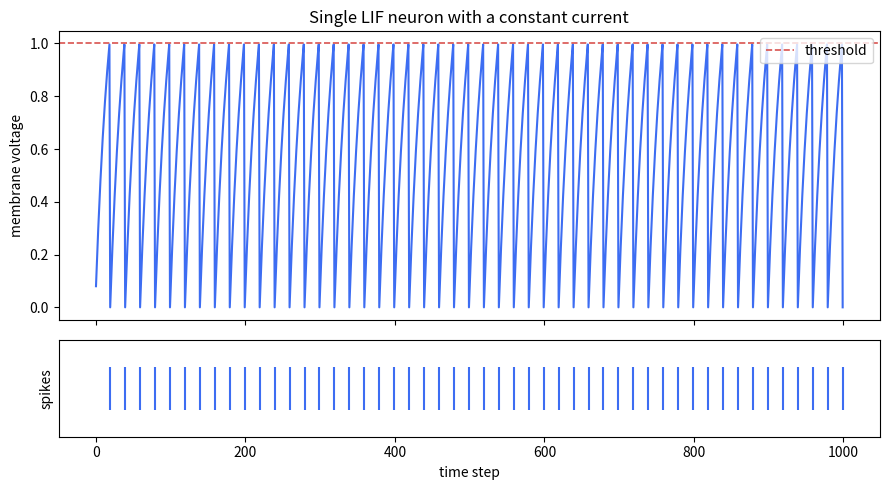

Write Python code to recreate this figure. (Note: this script raises an exception after producing the figure.)
"""Experiment 1: a single Leaky Integrate-and-Fire (LIF) neuron from scratch.

A constant current is injected for the whole run. The neuron integrates it
into a membrane voltage, leaks a little every step, fires a spike when it
crosses the threshold, then resets to zero.

Visualization: two stacked panels sharing one time axis.
  top    - membrane voltage, with the threshold as a dashed line
  bottom - a tick at every moment the neuron fired
"""

import numpy as np
import matplotlib

matplotlib.use("Agg")
import matplotlib.pyplot as plt

T = 1000          # number of time steps
dt = 1.0          # time step (1 unit)
tau = 20.0        # membrane time constant (leak)
threshold = 1.0   # firing threshold
reset = 0.0       # voltage set to this right after a spike
current = 0.08    # injected steady current (medium -> a steady rhythm)


def lif_current(t, current=current):
    """Return the injected current at time t. Constant here."""
    return current


def run_lif(T, tau, threshold, reset, current_func):
    """Simulate one LIF neuron. Returns (voltage, spike_times)."""
    voltage = np.zeros(T)
    spikes = []
    v = 0.0
    for t in range(T):
        v += (-v / tau + current_func(t)) * dt      # leak + integrate
        if v >= threshold:                          # fire
            spikes.append(t)
            v = reset                               # reset
        voltage[t] = v
    return voltage, np.array(spikes)


def main():
    voltage, spikes = run_lif(T, tau, threshold, reset, lif_current)

    # Two stacked panels, shared x axis.
    fig, (ax_v, ax_s) = plt.subplots(
        2, 1, sharex=True, figsize=(9, 5), height_ratios=[3, 1]
    )
    ax_v.plot(voltage, color="#3d6df2", lw=1.5)
    ax_v.axhline(threshold, color="#d9534f", ls="--", lw=1.2, label="threshold")
    ax_v.set_ylabel("membrane voltage")
    ax_v.legend(loc="upper right")
    ax_v.set_title("Single LIF neuron with a constant current")

    ax_s.eventplot(spikes, colors="#3d6df2")
    ax_s.set_yticks([])
    ax_s.set_ylabel("spikes")
    ax_s.set_xlabel("time step")

    fig.tight_layout()
    fig.savefig("experiment-one/experiment_1_lif.svg", format="svg")
    plt.close(fig)

    print(f"spikes: {len(spikes)} of {T} steps")
    print(f"first 12 spike times: {spikes[:12].tolist()}")
    print(f"mean inter-spike interval: {np.diff(spikes).mean():.2f} steps" if len(spikes) > 1 else "n/a")


if __name__ == "__main__":
    main()
